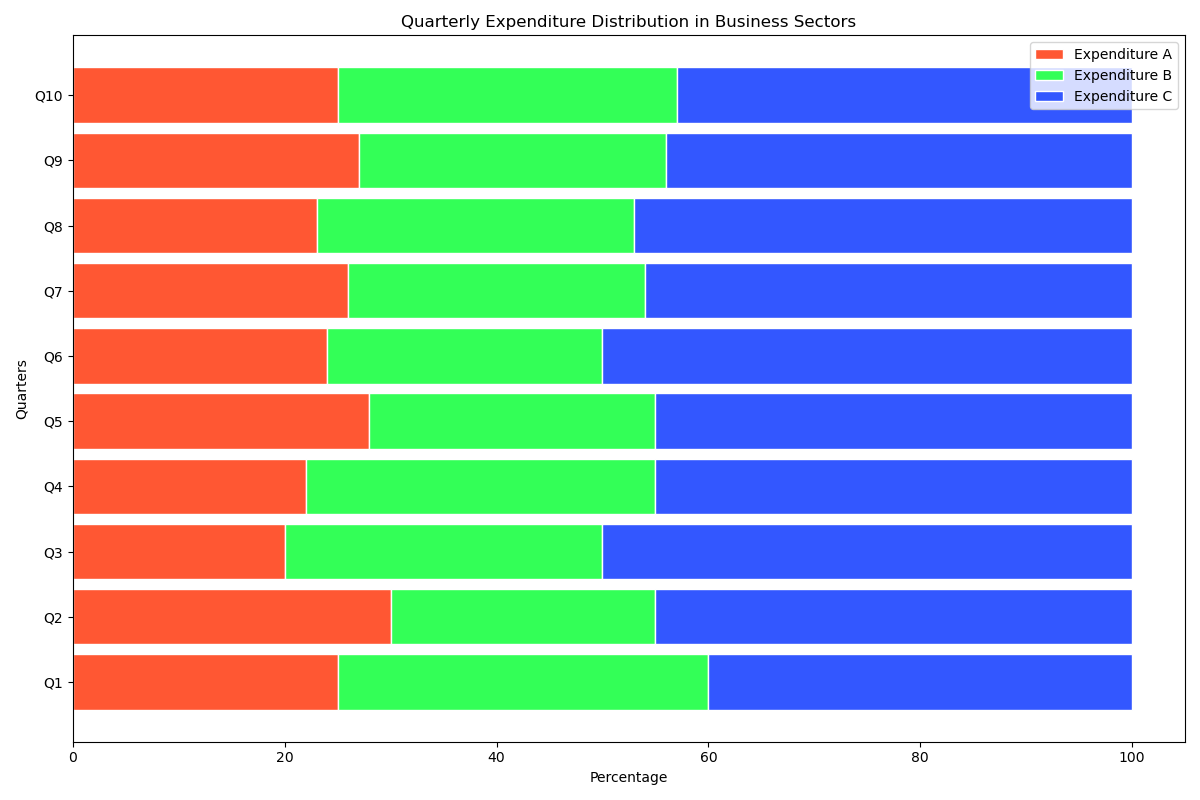

Values plotted in this chart, from the file beside it:
Category, Expenditure A, Expenditure B, Expenditure C
Q1, 25, 35, 40
Q2, 30, 25, 45
Q3, 20, 30, 50
Q4, 22, 33, 45
Q5, 28, 27, 45
Q6, 24, 26, 50
Q7, 26, 28, 46
Q8, 23, 30, 47
Q9, 27, 29, 44
Q10, 25, 32, 43
